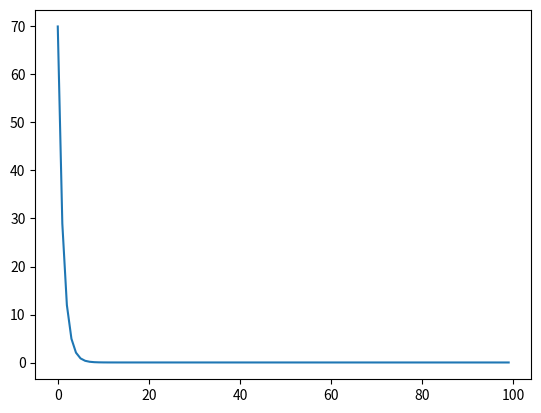

Reproduce this figure in Python.
import numpy as np
import matplotlib.pyplot as plt


X = np.array([0,1,2,3,4,5,6,7,8,9,10])
Y = np.array([0,2,4,6,8,10,12,14,16,18,20])
m = float(len(X))   # number of data points

# initializing theta parameters
theta_0 = 0
theta_1 = 4

# predicting y values using hypothesis/model: theta_0 + theta_1*x
def generate_predicted_values(X,theta_0,theta_1):
	Y_predicted = np.array([])
	for x in X:
		Y_predicted = np.append(Y_predicted,theta_0+(theta_1*x))

	# plotting actual points wrt predicted values
	# plt.scatter(X,Y)
	# plt.plot(X,Y_predicted)
	# plt.show()

	return Y_predicted


def compute_cost_function(Y,Y_predicted):
	m = float(len(Y))
	J = (1/(2*m))*(np.sum((Y_predicted-Y)**2))

	return J

# applying gradient descent
iterations = 100
learning_rate = 0.01
cost_functions = []
theta_ones = []
for _ in range(iterations):
	Y_predicted = generate_predicted_values(X,theta_0,theta_1)
	cost_functions.append(compute_cost_function(Y,Y_predicted))
	theta_0 = theta_0 - (float(learning_rate)*((1/m)*np.sum(Y_predicted-Y)))
	theta_1 = theta_1 - (float(learning_rate)*((1/m)*np.sum((Y_predicted-Y)*X)))
	theta_ones.append(theta_1)

print('After gradient descent-\n','theta_0:',theta_0,'\ntheta_1:',theta_1,'\nCost function:',cost_functions[-1])

# plotting cost function wrt number of iterations in gradient descent
plt.plot(range(iterations),cost_functions)
plt.show()